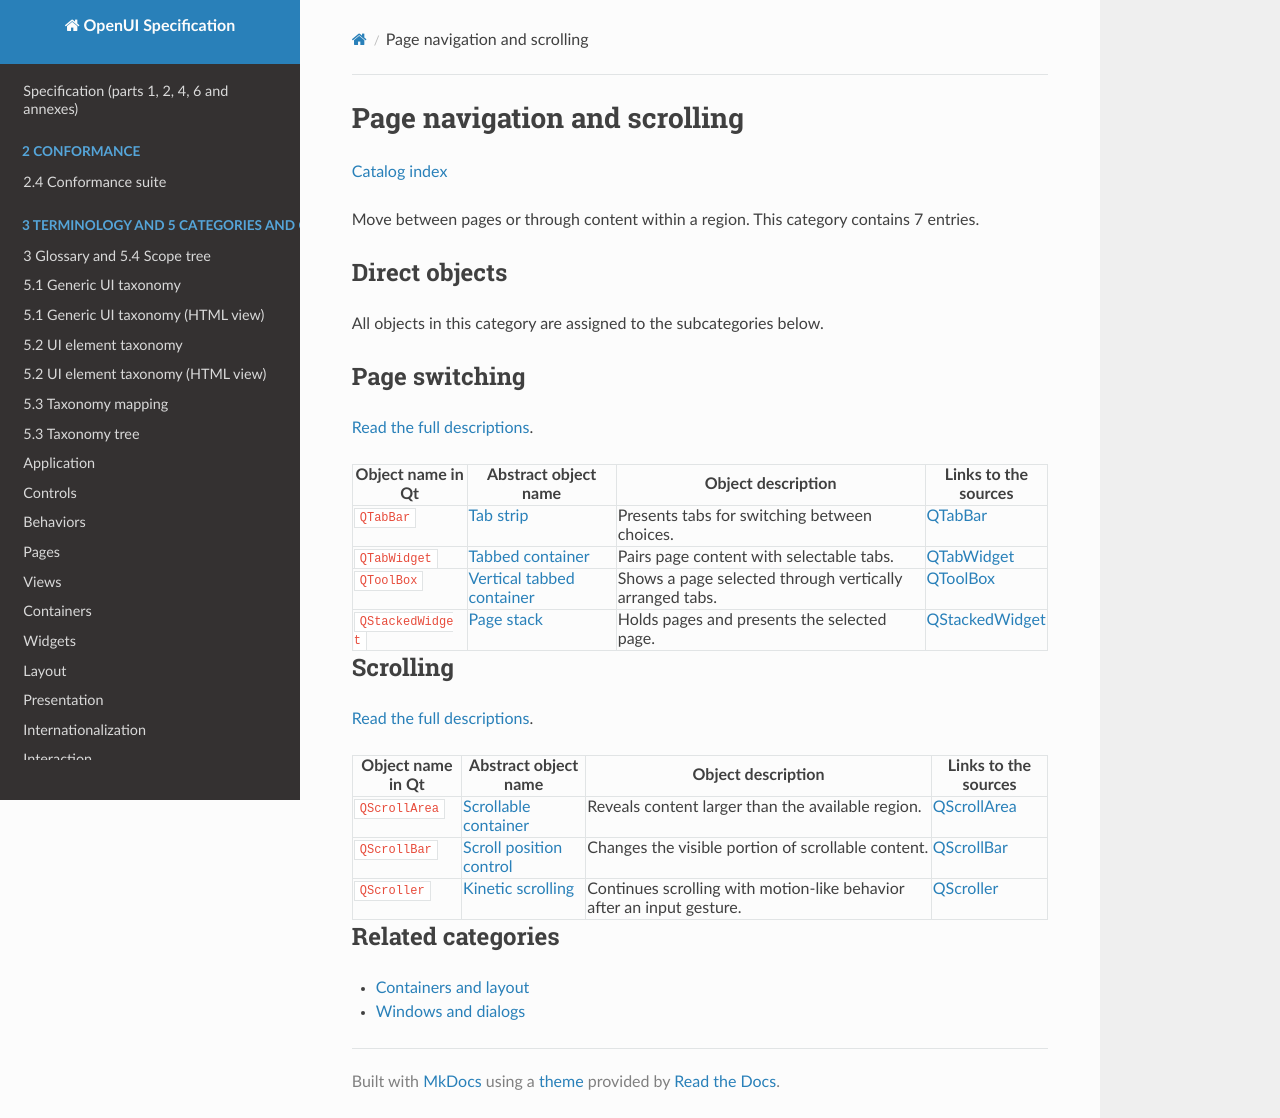

repository: shlomoa/openui-spec · page: survey/qt/categories/navigation/index.html · generator: mkdocs

# Page navigation and scrolling

[Catalog index](../../README.md)

Move between pages or through content within a region. This category contains 7 entries.

## Direct objects

All objects in this category are assigned to the subcategories below.

## Page switching

[Read the full descriptions](page-switching.md).

| Object name in Qt | Abstract object name | Object description | Links to the sources |
|---|---|---|---|
| `QTabBar` | [Tab strip](page-switching.md#qtabbar) | Presents tabs for switching between choices. | [QTabBar](https://doc.qt.io/qt-6/qtabbar.html) |
| `QTabWidget` | [Tabbed container](page-switching.md#qtabwidget) | Pairs page content with selectable tabs. | [QTabWidget](https://doc.qt.io/qt-6/qtabwidget.html) |
| `QToolBox` | [Vertical tabbed container](page-switching.md#qtoolbox) | Shows a page selected through vertically arranged tabs. | [QToolBox](https://doc.qt.io/qt-6/qtoolbox.html) |
| `QStackedWidget` | [Page stack](page-switching.md#qstackedwidget) | Holds pages and presents the selected page. | [QStackedWidget](https://doc.qt.io/qt-6/qstackedwidget.html) |

## Scrolling

[Read the full descriptions](scrolling.md).

| Object name in Qt | Abstract object name | Object description | Links to the sources |
|---|---|---|---|
| `QScrollArea` | [Scrollable container](scrolling.md#qscrollarea) | Reveals content larger than the available region. | [QScrollArea](https://doc.qt.io/qt-6/qscrollarea.html) |
| `QScrollBar` | [Scroll position control](scrolling.md#qscrollbar) | Changes the visible portion of scrollable content. | [QScrollBar](https://doc.qt.io/qt-6/qscrollbar.html) |
| `QScroller` | [Kinetic scrolling](scrolling.md#qscroller) | Continues scrolling with motion-like behavior after an input gesture. | [QScroller](https://doc.qt.io/qt-6/qscroller.html) |

## Related categories

- [Containers and layout](../containers-and-layout/README.md)
- [Windows and dialogs](../windows-and-dialogs/README.md)
